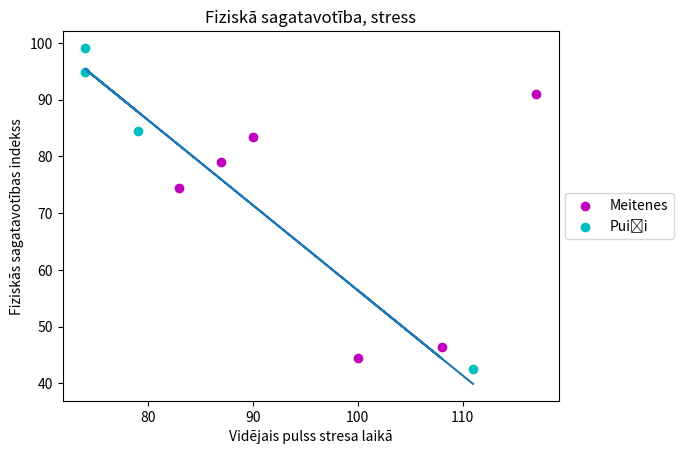

This chart was generated by the following Python code:
import numpy as np
import matplotlib.pyplot as plt

xm = np.array([100, 108, 117, 90, 87, 83])
xp = np.array([74, 79, 74, 111])

ym = np.array([44.44, 46.32, 90.91, 83.33, 78.95, 74.44])
yp = np.array([94.94, 84.51, 99.12, 42.55])


plt.scatter(xm, ym, c = 'm', marker = 'o', label = "Meitenes")
plt.scatter(xp, yp, c = 'c', marker = 'o', label = "Puiši")
plt.title("Fiziskā sagatavotība, stress")
plt.xlabel("Vidējais pulss stresa laikā")
plt.ylabel("Fiziskās sagatavotības indekss")
x = np.array([100, 108, 90, 87, 83, 74, 79, 74, 111])
y = np.array([44.44, 46.32, 83.33, 78.95, 74.44, 94.94, 84.51, 99.12, 42.55])
m, b = np.polyfit(x, y, 1)
plt.plot(x, m*x + b)
plt.legend(loc = 3)


plt.legend(loc = "center left", bbox_to_anchor = (1, 0.5), numpoints = 1)


plt.show()